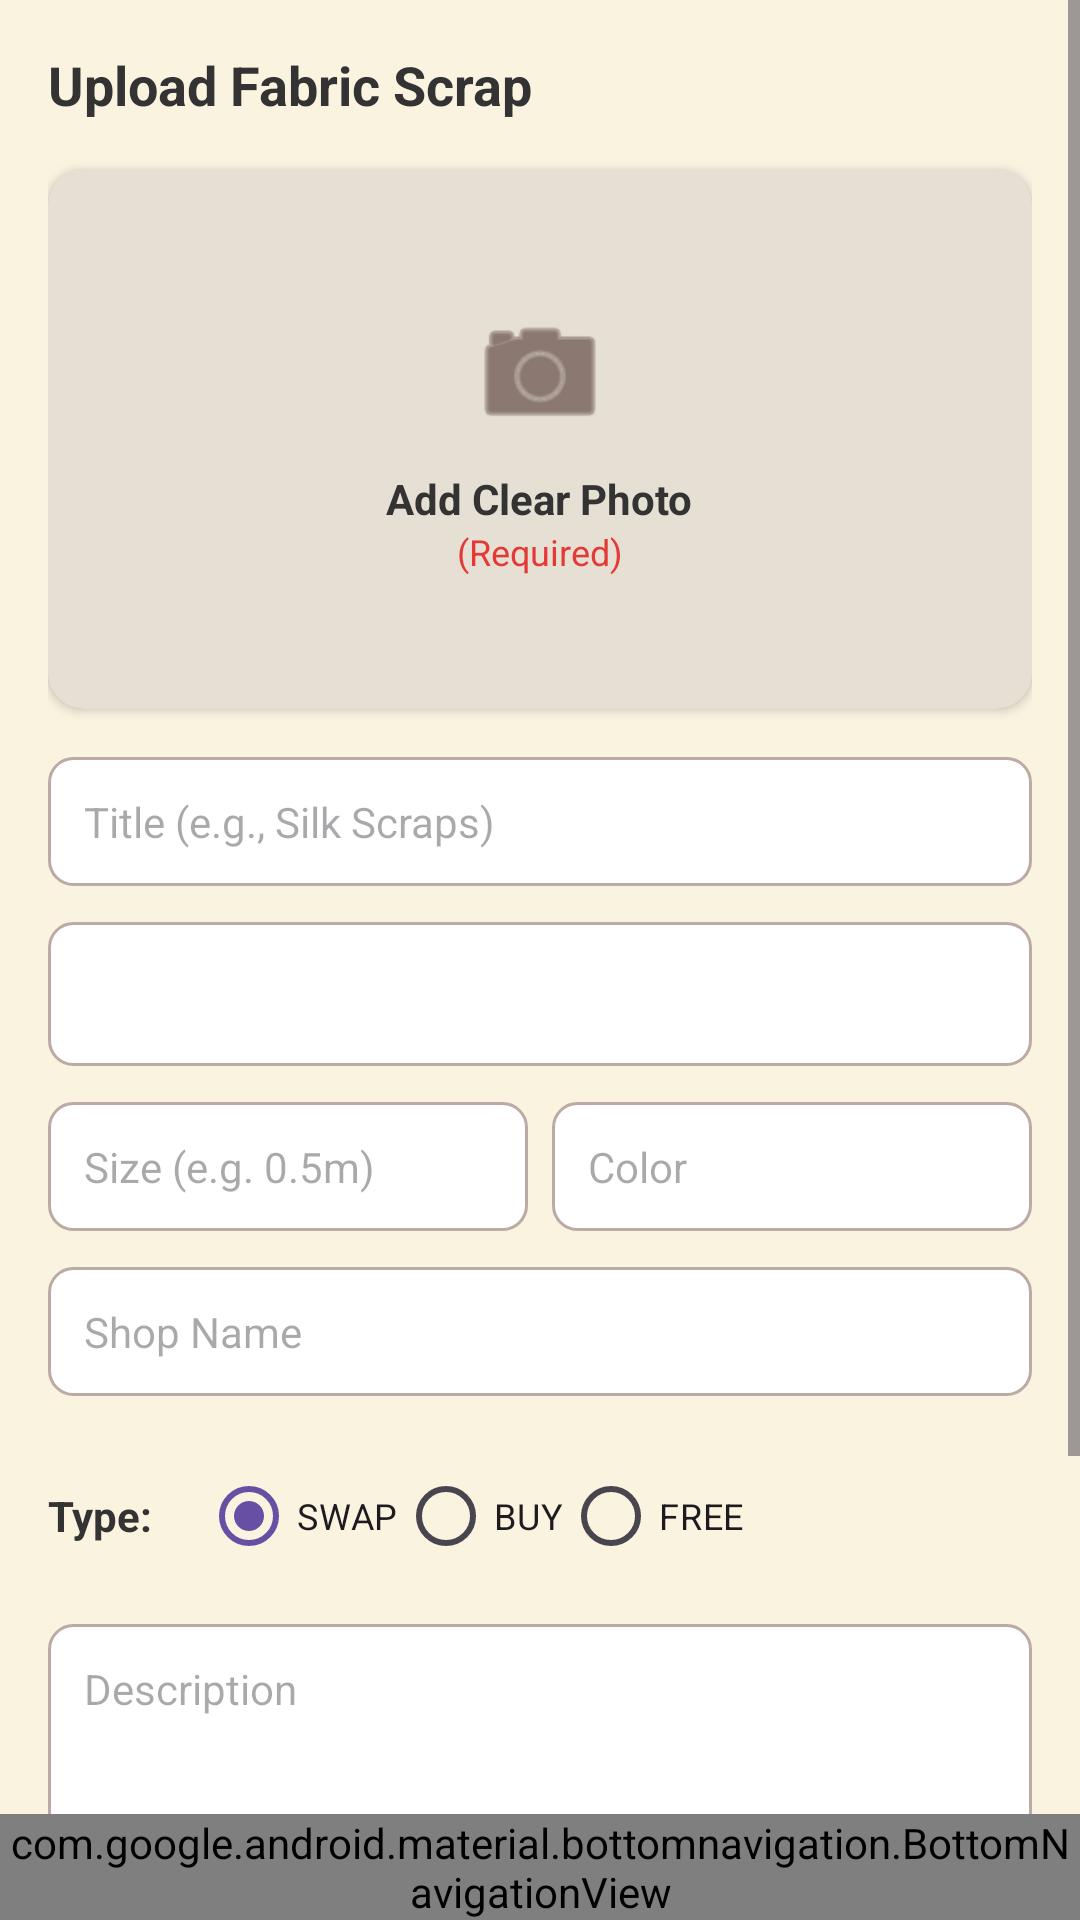

Android layout source for this screen:
<!-- AndroidManifest.xml: application theme Theme.Material3.DayNight.NoActionBar -->
<!-- res/layout/activity_add_fabric.xml -->
<?xml version="1.0" encoding="utf-8"?>
<androidx.constraintlayout.widget.ConstraintLayout xmlns:android="http://schemas.android.com/apk/res/android"
    xmlns:app="http://schemas.android.com/apk/res-auto"
    android:layout_width="match_parent"
    android:layout_height="match_parent"
    android:background="#FAF3E0">

    <ScrollView
        android:layout_width="match_parent"
        android:layout_height="0dp"
        app:layout_constraintTop_toTopOf="parent"
        app:layout_constraintBottom_toTopOf="@id/bottom_navigation">

        <LinearLayout
            android:layout_width="match_parent"
            android:layout_height="wrap_content"
            android:orientation="vertical"
            android:padding="16dp">

            <TextView
                android:layout_width="match_parent"
                android:layout_height="wrap_content"
                android:text="Upload Fabric Scrap"
                android:textSize="18sp"
                android:textStyle="bold"
                android:textColor="#333333"
                android:layout_marginBottom="16dp"/>

            <androidx.cardview.widget.CardView
                android:id="@+id/photoCard"
                android:layout_width="match_parent"
                android:layout_height="180dp"
                app:cardCornerRadius="12dp"
                app:cardElevation="2dp"
                app:cardBackgroundColor="#E6E0D4">

                <FrameLayout
                    android:id="@+id/selectImageBtn"
                    android:layout_width="match_parent"
                    android:layout_height="match_parent"
                    android:clickable="true"
                    android:focusable="true">

                    <LinearLayout
                        android:id="@+id/uploadHintLayout"
                        android:layout_width="match_parent"
                        android:layout_height="match_parent"
                        android:gravity="center"
                        android:orientation="vertical">

                        <ImageView
                            android:layout_width="48dp"
                            android:layout_height="48dp"
                            android:src="@android:drawable/ic_menu_camera"
                            app:tint="#4E342E"/>

                        <TextView
                            android:layout_width="wrap_content"
                            android:layout_height="wrap_content"
                            android:text="Add Clear Photo"
                            android:textColor="#333333"
                            android:textStyle="bold"
                            android:textSize="14sp"
                            android:layout_marginTop="8dp"/>

                        <TextView
                            android:layout_width="wrap_content"
                            android:layout_height="wrap_content"
                            android:text="(Required)"
                            android:textColor="#E53935"
                            android:textSize="12sp"/>
                    </LinearLayout>

                    <ImageView
                        android:id="@+id/fabricImageView"
                        android:layout_width="match_parent"
                        android:layout_height="match_parent"
                        android:scaleType="centerCrop"
                        android:visibility="gone"/>
                </FrameLayout>
            </androidx.cardview.widget.CardView>

            <EditText
                android:id="@+id/fabricNameInput"
                android:layout_width="match_parent"
                android:layout_height="wrap_content"
                android:hint="Title (e.g., Silk Scraps)"
                android:layout_marginTop="16dp"
                android:background="@drawable/edit_text_outline"
                android:padding="12dp"
                android:textSize="14sp"/>

            <Spinner
                android:id="@+id/materialSpinner"
                android:layout_width="match_parent"
                android:layout_height="wrap_content"
                android:layout_marginTop="12dp"
                android:background="@drawable/edit_text_outline"
                android:padding="12dp"
                android:minHeight="48dp"/>

            <LinearLayout
                android:layout_width="match_parent"
                android:layout_height="wrap_content"
                android:orientation="horizontal"
                android:layout_marginTop="12dp">
                <EditText
                    android:id="@+id/fabricSizeInput"
                    android:layout_width="0dp"
                    android:layout_height="wrap_content"
                    android:layout_weight="1"
                    android:hint="Size (e.g. 0.5m)"
                    android:background="@drawable/edit_text_outline"
                    android:padding="12dp"
                    android:textSize="14sp"/>
                <EditText
                    android:id="@+id/fabricColorInput"
                    android:layout_width="0dp"
                    android:layout_height="wrap_content"
                    android:layout_weight="1"
                    android:hint="Color"
                    android:layout_marginStart="8dp"
                    android:background="@drawable/edit_text_outline"
                    android:padding="12dp"
                    android:textSize="14sp"/>
            </LinearLayout>

            <EditText
                android:id="@+id/shopNameInput"
                android:layout_width="match_parent"
                android:layout_height="wrap_content"
                android:hint="Shop Name"
                android:layout_marginTop="12dp"
                android:background="@drawable/edit_text_outline"
                android:padding="12dp"
                android:textSize="14sp"/>

            <LinearLayout
                android:layout_width="match_parent"
                android:layout_height="wrap_content"
                android:orientation="horizontal"
                android:layout_marginTop="16dp"
                android:gravity="center_vertical">

                <TextView
                    android:layout_width="wrap_content"
                    android:layout_height="wrap_content"
                    android:text="Type:"
                    android:textColor="#333333"
                    android:textStyle="bold"
                    android:layout_marginEnd="16dp"/>

                <RadioGroup
                    android:id="@+id/typeRadioGroup"
                    android:layout_width="match_parent"
                    android:layout_height="wrap_content"
                    android:orientation="horizontal">
                    <RadioButton
                        android:id="@+id/radioSwap"
                        android:layout_width="wrap_content"
                        android:layout_height="wrap_content"
                        android:text="SWAP"
                        android:textSize="12sp"
                        android:checked="true"
                        android:buttonTint="#4E342E"/>
                    <RadioButton
                        android:id="@+id/radioBuy"
                        android:layout_width="wrap_content"
                        android:layout_height="wrap_content"
                        android:text="BUY"
                        android:textSize="12sp"
                        android:buttonTint="#4E342E"/>
                    <RadioButton
                        android:id="@+id/radioFree"
                        android:layout_width="wrap_content"
                        android:layout_height="wrap_content"
                        android:text="FREE"
                        android:textSize="12sp"
                        android:buttonTint="#4E342E"/>
                </RadioGroup>
            </LinearLayout>

            <EditText
                android:id="@+id/fabricPriceInput"
                android:layout_width="match_parent"
                android:layout_height="wrap_content"
                android:hint="Price (₹)"
                android:layout_marginTop="8dp"
                android:background="@drawable/edit_text_outline"
                android:padding="12dp"
                android:inputType="number"
                android:textSize="14sp"
                android:visibility="gone"/>

            <EditText
                android:id="@+id/fabricDescriptionInput"
                android:layout_width="match_parent"
                android:layout_height="wrap_content"
                android:hint="Description"
                android:layout_marginTop="12dp"
                android:gravity="top"
                android:lines="4"
                android:background="@drawable/edit_text_outline"
                android:padding="12dp"
                android:textSize="14sp"/>

            <Button
                android:id="@+id/submitFabricBtn"
                android:layout_width="match_parent"
                android:layout_height="wrap_content"
                android:text="Post Listing"
                android:backgroundTint="#4E342E"
                android:textColor="#FFFFFF"
                android:layout_marginTop="24dp"
                android:layout_marginBottom="32dp"/>

        </LinearLayout>
    </ScrollView>

    <com.google.android.material.bottomnavigation.BottomNavigationView
        android:id="@+id/bottom_navigation"
        android:layout_width="match_parent"
        android:layout_height="wrap_content"
        android:background="#FFFFFF"
        app:menu="@menu/bottom_nav_menu"
        app:layout_constraintBottom_toBottomOf="parent"/>

</androidx.constraintlayout.widget.ConstraintLayout>
<!-- resources referenced by this layout -->
<resources>
  <!-- drawable edit_text_outline (drawable) -->
  <?xml version="1.0" encoding="utf-8"?>
  <shape xmlns:android="http://schemas.android.com/apk/res/android">
      <solid android:color="#FFFFFF" />
      <stroke
          android:width="1dp"
          android:color="#BCAAA4" />
      <corners android:radius="8dp" />
      <padding
          android:bottom="12dp"
          android:left="12dp"
          android:right="12dp"
          android:top="12dp" />
  </shape>
</resources>
